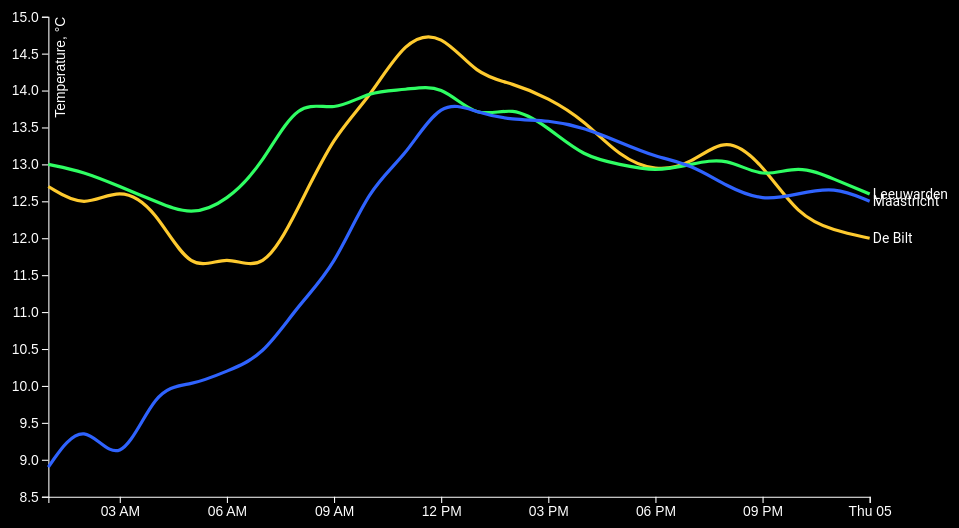
D3 v4 page, settled after 480 driven frames (8 s of simulated time); the page loaded 1 data file(s).


var svg = d3.select('svg');
var margin = {
  top: 20,
  right: 140,
  bottom: 30,
  left: 50
};
var width = svg.attr('width') - margin.left - margin.right;
var height = svg.attr('height') - margin.top - margin.bottom;
var g = svg.append('g').attr('transform', 'translate(' + margin.left + ',' + margin.top + ')');
var x = d3.scaleTime().range([0, width]);
var y = d3.scaleLinear().range([height, 0]);
var z = d3.scaleOrdinal(['#feca2f', '#2ffe63', '#2f63fe', '#fe2fca']);
var knmiCodes = {
  209: 'IJmond',
  210: 'Valkenburg',
  215: 'Voorschoten',
  225: 'IJmuiden',
  235: 'De Kooy',
  240: 'Schiphol',
  242: 'Vlieland',
  248: 'Wijdenes',
  249: 'Berkhout',
  251: 'Hoorn (Terschelling)',
  257: 'Wijk aan Zee',
  258: 'Houtribdijk',
  260: 'De Bilt',
  265: 'Soesterberg',
  267: 'Stavoren',
  269: 'Lelystad',
  270: 'Leeuwarden',
  273: 'Marknesse',
  275: 'Deelen',
  277: 'Lauwersoog',
  278: 'Heino',
  279: 'Hoogeveen',
  280: 'Eelde',
  283: 'Hupsel',
  285: 'Huibertgat',
  286: 'Nieuw Beerta',
  290: 'Twenthe',
  308: 'Cadzand',
  310: 'Vlissingen',
  311: 'Hoofdplaat',
  312: 'Oosterschelde',
  313: 'Vlakte v.d. Raan',
  315: 'Hansweert',
  316: 'Schaar',
  319: 'Westdorpe',
  323: 'Wilhelminadorp',
  324: 'Stavenisse',
  330: 'Hoek van Holland',
  331: 'Tholen',
  340: 'Woensdrecht',
  343: 'R’dam-Geulhaven',
  344: 'Rotterdam',
  348: 'Cabauw',
  350: 'Gilze-Rijen',
  356: 'Herwijnen',
  370: 'Eindhoven',
  375: 'Volkel',
  377: 'Ell',
  380: 'Maastricht',
  391: 'Arcen'
};
// You may start editing stuff here (but don’t change the file-name).
d3.text('index.txt').get(onload)    // Tell javascript to load the index.txt file.

function onload(err, doc) {        
  if (err) throw err;
  var header = doc.indexOf('STN,YYYYMMDD')    // Check the text document and find this string and put this in the variable header.
  var end = doc.indexOf('\n', header)         // \n is an enter below the string and add header together this makes the variable end.
  doc = doc.slice(end).trim()                 // Slice the input of variable end of the document and trim to remove it.
  doc = doc.replace('#', '').trim()           // Look for the last # and replace this for nothing. Then trim what is left out of the document.
  doc = doc.replace(/ +/g, '')                // Look for spaces, g = globally and replace for nothing (no space)
  var parseTime = d3.timeParse("%Y%m%dT%H:%M:%S.%LZ")   // Create a var parseTime and save this time format Year, month, day, hour, minute, seconds and mil. secs   
  var places = d3.csvParseRows(doc, map)                // Create a var and parse the csv data into rows. mapping the columns.

    function map(d) {                         // Function map
    if (isNaN(parseInt(d[7], 10))) return;    // If you get 
      return {                                
      name: knmiCodes[d[0]],                  // kmniCodes already declared, check it with the array and return the name corresponding with the number.
      date: parseTime((d[1].concat('T', d[2], ':00:00.000Z'))),  //Return data from the second column, parseTime as format and combine it with the time column. 
      temperature: (Number(d[7]) / 10),       // Return the temperature data from column 7, divide it by column 10.
    }
  }

  var places = d3.nest().key(function(d) {    // Create a variable, and nest the key data (date, temperature, name).
    return d.name;                            // return the name key and group them together.
  }).entries(places).map(function(group) {    // so now every place has multiple values and in turn these values have (date, temperature and name).
    return {
      name: group.key,
      values: group.values
    }
  })

  //console.log(places) // Used to determine if the data was nested correctly and if everything else was done 

  // Do not change stuff below this line.
  x.domain(d3.extent(flatten(places), date));
  y.domain(d3.extent(flatten(places), temperature)).nice();
  z.domain(places.map(name));
  var line = d3.line().curve(d3.curveBasis).x(lineX).y(lineY);
  g.append('g').attr('class', 'axis x').attr('transform', 'translate(0,' + height + ')').call(d3.axisBottom(x));
  g.append('g').attr('class', 'axis y').call(d3.axisLeft(y)).append('text').attr('transform', 'rotate(-90)').attr('y', 6).attr('dy', '0.71em').text('Temperature, °C');
  var place = g.selectAll('.place').data(places).enter().append('g').attr('class', 'place');
  place.append('path').attr('class', 'line').attr('d', lineD).style('stroke', lineStroke);
  place.append('text').attr('transform', transformText).attr('x', 3).attr('dy', '0.35em').text(name);

  function lineX(d) {
    return x(date(d));
  }

  function lineY(d) {
    return y(temperature(d));
  }

  function lineD(d) {
    return line(values(d));
  }

  function lineStroke(d) {
    return z(name(d));
  }

  function transformText(d) {
    var last = d.values[d.values.length - 1];
    return 'translate(' + x(date(last)) + ',' + y(temperature(last)) + ')';
  }
}

function flatten(value) {
  return [].concat.apply([], value.map(values));
}

function values(d) {
  return d.values;
}

function name(d) {
  return d.name;
}

function date(d) {
  return d.date;
}

function temperature(d) {
  return d.temperature;
}


### data: index.txt
# BRON: KONINKLIJK NEDERLANDS METEOROLOG…
# Opmerking: door stationsverplaatsingen…
#
#
# STN      LON(east)   LAT(north)     AL…
# 260:         5.180       52.100       …
# 270:         5.752       53.224       …
# 285:         6.399       53.575       …
# 380:         5.762       50.906     11…
#
# YYYYMMDD = datum (YYYY=jaar, MM=maand, DD=dag);
# HH       = tijd (HH=uur, UT.12 UT=13 MET, 14 MEZT. Uurvak 05 loopt van 04.00 UT to…
# DD       = Windrichting (in graden) ge…, 90=oost, 180=zuid, 270=west, 0=windstil 990=veranderlijk. Zie http://…
# FH       = Uurgemiddelde windsnelheid …
# FF       = Windsnelheid (in 0.1 m/s) g…
# FX       = Hoogste windstoot (in 0.1 m…
# T        = Temperatuur (in 0.1 graden …
# T10N     = Minimumtemperatuur (in 0.1 …
# TD       = Dauwpuntstemperatuur (in 0.…
# SQ       = Duur van de zonneschijn (in…, berekend uit globale straling  (-1 for <…
# Q        = Globale straling (in J/cm2)…
# DR       = Duur van de neerslag (in 0.…
# RH       = Uursom van de neerslag (in …
# P        = Luchtdruk (in 0.1 hPa) herl…, tijdens de waarneming;
# VV       = Horizontaal zicht tijdens d…, 1=100-200m, 2=200-300m, ..., 49=4900-5000m, 50=5-6km, 56=6-7km, 57=7-8km, ..., 79=29-30km, 80=30-35km, 81=35-40km, ..., 89=meer dan 70km);
# N        = Bewolking (bedekkingsgraad …, tijdens de waarneming (9=bovenlucht onzi…
# U        = Relatieve vochtigheid (in p…
# WW       = Weercode (00-99), visueel(WW) of automatisch(WaWa) waargen…, voor het actuele weer of het weer in het…
# IX       = Weercode indicator voor de …, 2, 3=bemand en weggelaten (geen belangrijk …, geen gegevens), 4=automatisch en opgenomen (gebruikmaken…, 5, 6=automatisch en weggelaten (geen belang…, geen gegevens), 7=automatisch gebruikmakend van code uit…
# M        = Mist 0=niet voorgekomen, 1=wel voorgekomen in het voorgaande uur …
# R        = Regen 0=niet voorgekomen, 1=wel voorgekomen in het voorgaande uur …
# S        = Sneeuw 0=niet voorgekomen, 1=wel voorgekomen in het voorgaande uur …
# O        = Onweer 0=niet voorgekomen, 1=wel voorgekomen in het voorgaande uur …
# Y        = IJsvorming 0=niet voorgekom…, 1=wel voorgekomen in het voorgaande uur …
#
# STN, YYYYMMDD, HH, DD, FH, FF, FX, T, T10, TD, SQ, Q, DR, RH, P, VV, N, U, WW, IX, M, R, S, O
#
260, 20171004, 1, 230, 30, 30, 50, 127, , 83, 0, 0, 0, -1, 10220, 75, 8, 74, 23, 7, 0, 1, 0, 0
260, 20171004, 2, 230, 30, 30, 50, 124, , 84, 0, 0, 0, 0, 10218, 75, 8, 76, , 5, 0, 0, 0, 0
260, 20171004, 3, 260, 30, 40, 60, 127, , 65, 0, 0, 0, 0, 10216, 80, 8, 66, 2, 7, 0, 0, 0, 0
260, 20171004, 4, 240, 30, 30, 70, 124, , 64, 0, 0, 0, 0, 10209, 80, 8, 66, , 5, 0, 0, 0, 0
260, 20171004, 5, 240, 30, 30, 70, 115, , 69, 0, 0, 0, 0, 10210, 75, 7, 73, , 5, 0, 0, 0, 0
260, 20171004, 6, 240, 30, 40, 60, 118, 103, 69, 0, 0, 0, 0, 10206, 75, 8, 71, 3, 7, 0, 0, 0, 0
260, 20171004, 7, 220, 30, 30, 60, 115, , 73, 0, 12, 0, 0, 10203, 75, 8, 75, , 5, 0, 0, 0, 0
260, 20171004, 8, 230, 30, 40, 60, 124, , 79, 0, 37, 0, 0, 10204, 75, 8, 73, , 5, 0, 0, 0, 0
260, 20171004, 9, 240, 50, 50, 80, 134, , 72, 0, 55, 0, 0, 10205, 80, 8, 65, , 5, 0, 0, 0, 0
260, 20171004, 10, 240, 50, 50, 110, 139, , 77, 0, 66, 0, 0, 10200, 80, 8, 66, , 5, 0, 0, 0, 0
260, 20171004, 11, 260, 60, 50, 120, 147, , 73, 1, 92, 0, 0, 10199, 81, 8, 61, , 5, 0, 0, 0, 0
260, 20171004, 12, 260, 60, 60, 120, 148, 109, 76, 2, 113, 0, 0, 10198, 82, 8, 62, , 5, 0, 0, 0, 0
260, 20171004, 13, 250, 50, 40, 120, 142, , 81, 0, 59, 0, 0, 10193, 80, 8, 66, , 5, 0, 0, 0, 0
260, 20171004, 14, 250, 60, 60, 110, 141, , 78, 0, 40, 0, 0, 10189, 80, 8, 66, , 5, 0, 0, 0, 0
260, 20171004, 15, 260, 60, 60, 120, 139, , 77, 0, 38, 0, 0, 10188, 80, 8, 66, , 5, 0, 0, 0, 0
260, 20171004, 16, 250, 50, 40, 110, 136, , 82, 0, 20, 0, 0, 10182, 80, 8, 69, , 5, 0, 0, 0, 0
260, 20171004, 17, 240, 50, 50, 100, 131, , 83, 0, 10, 0, 0, 10177, 75, 8, 72, , 5, 0, 0, 0, 0
260, 20171004, 18, 240, 40, 40, 90, 129, 124, 86, 0, 0, 0, 0, 10176, 75, 8, 74, , 5, 0, 0, 0, 0
260, 20171004, 19, 230, 30, 40, 70, 130, , 85, 0, 0, 0, 0, 10169, 75, 8, 74, , 5, 0, 0, 0, 0
260, 20171004, 20, 230, 40, 40, 70, 134, , 89, 0, 0, 0, 0, 10169, 75, 8, 74, , 5, 0, 0, 0, 0
260, 20171004, 21, 230, 40, 40, 60, 130, , 96, 0, 0, 0, -1, 10164, 75, 8, 79, 23, 7, 0, 1, 0, 0
260, 20171004, 22, 240, 40, 40, 70, 123, , 109, 0, 0, 5, 4, 10158, 57, 8, 91, 81, 7, 0, 1, 0, 0
260, 20171004, 23, 230, 40, 30, 80, 121, , 113, 0, 0, 10, 6, 10148, 57, 8, 94, 58, 7, 0, 1, 0, 0
260, 20171004, 24, 230, 40, 40, 80, 120, 119, 117, 0, 0, 10, 18, 10134, 40, 8, 97, 58, 7, 0, 1, 0, 0
... 72 more rows